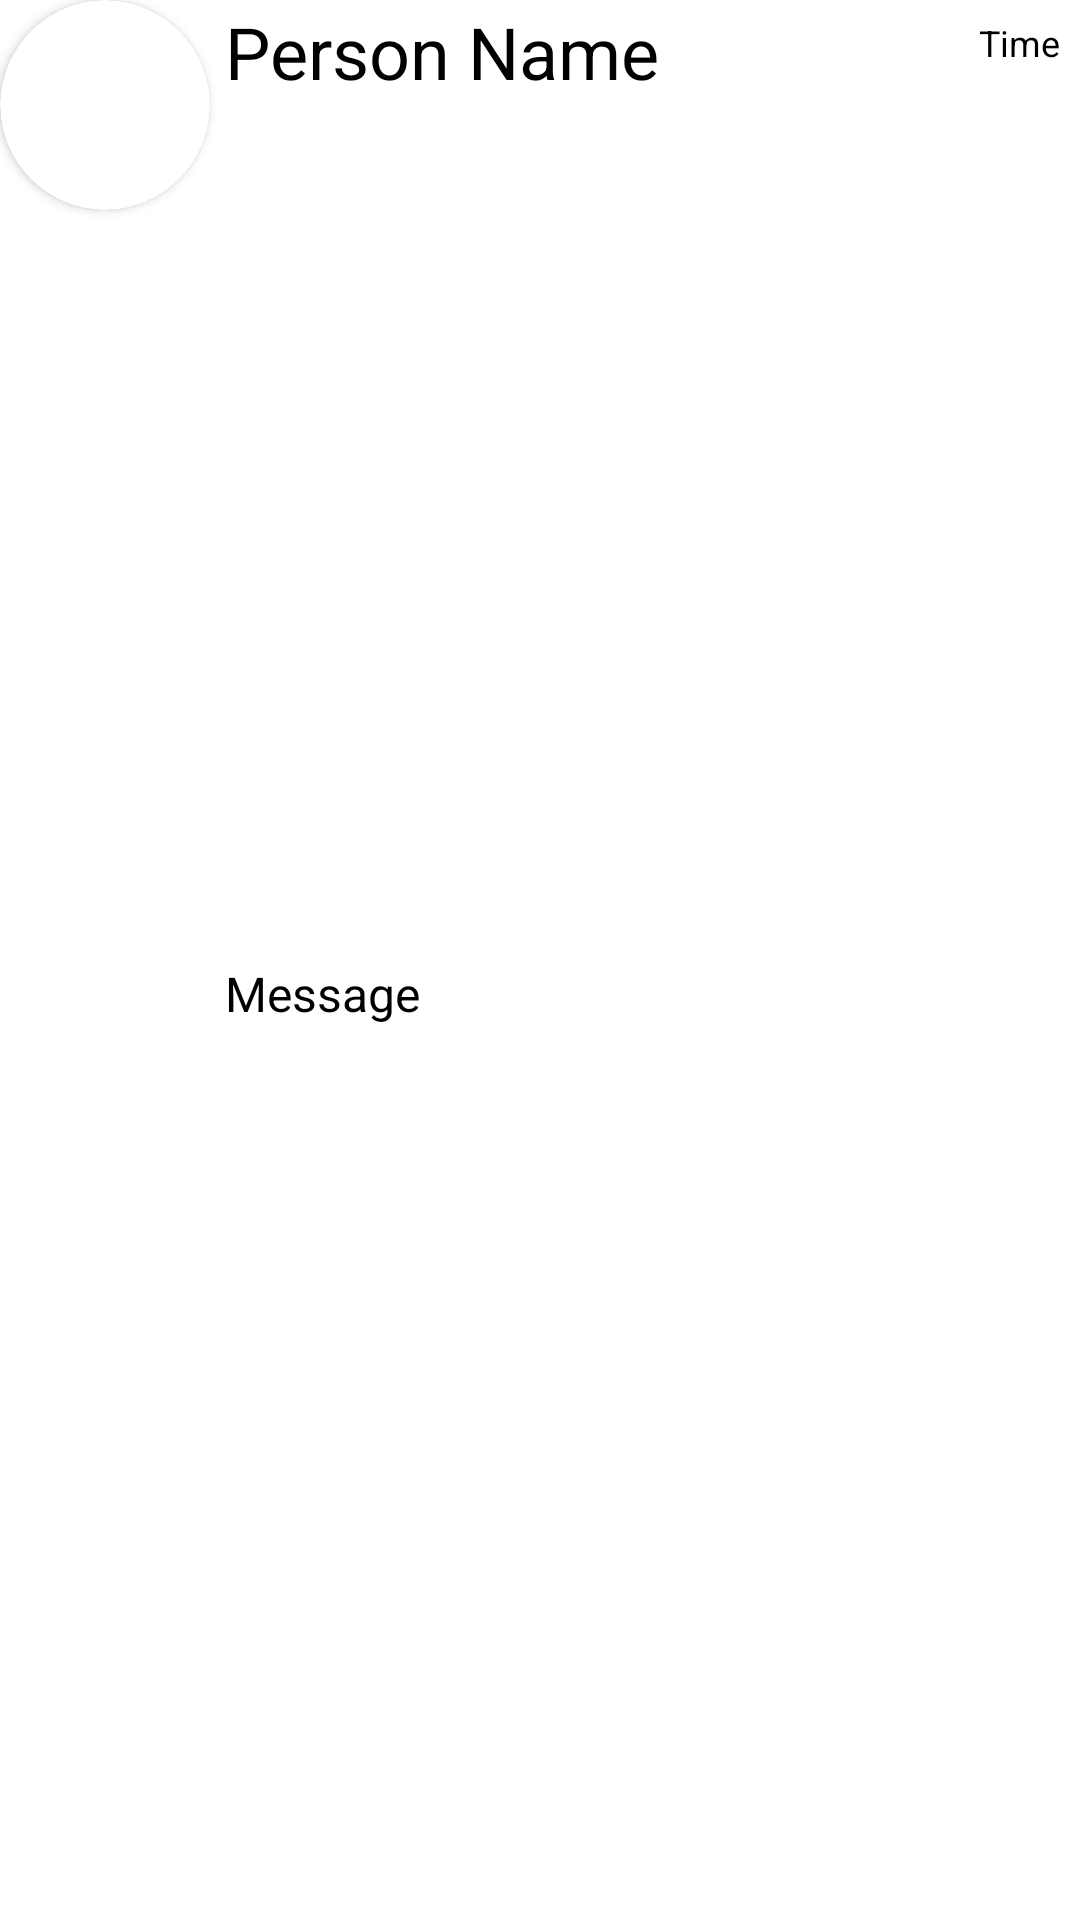

Reconstruct the res/layout file that produces this screen, plus the resources it refers to.
<!-- AndroidManifest.xml: application theme Theme.Whtsapp -->
<!-- res/layout/chatitem.xml -->
<?xml version="1.0" encoding="utf-8"?>
<LinearLayout xmlns:android="http://schemas.android.com/apk/res/android"
    android:layout_height="wrap_content"
    android:layout_width="match_parent"
    xmlns:app="http://schemas.android.com/apk/res-auto"
    android:background="#FFFFFF"
    android:orientation="horizontal"
    android:layout_margin="8sp"
    android:layout_weight="2">


    <androidx.cardview.widget.CardView
        android:layout_weight="0.0"
        android:layout_width="70dp"
        android:layout_height="70dp"
        app:cardCornerRadius="50dp"
        app:cardBackgroundColor="@color/white">

        <androidx.cardview.widget.CardView
            android:layout_width="70dp"
            android:layout_height="70dp"
            app:cardCornerRadius="250dp"
            android:layout_gravity="center">

            <ImageView
                android:layout_width="70dp"
                android:layout_height="70dp"
                android:id="@+id/p_img"
                android:src="@drawable/download"
                android:scaleType="centerCrop"/>

        </androidx.cardview.widget.CardView>

    </androidx.cardview.widget.CardView>

    <LinearLayout
        android:layout_width="0dp"
        android:layout_height="match_parent"
        android:layout_weight="1.5"
        android:layout_marginLeft="5sp"
        android:orientation="vertical"
        android:weightSum="4"
        >
        <LinearLayout
            android:layout_width="match_parent"
            android:layout_height="0dp"
            android:layout_weight="2"
            android:orientation="horizontal"
            >
            <TextView
                android:layout_marginTop="1sp"
                android:layout_weight="1"
                android:id="@+id/txtPerson_Name"
                android:layout_width="0dp"
                android:layout_height="match_parent"
                android:text="Person Name"
                android:textColor="@color/black"
                android:textSize="24sp"
                android:layout_marginBottom="2sp"

                />
            <TextView
                android:id="@+id/Time"
                android:layout_width="0dp"
                android:layout_height="match_parent"
                android:layout_weight="0.133"
                android:text="Time"
                android:textColor="@color/black"
                android:textSize="12sp"
                android:layout_marginTop="6sp"
                />

        </LinearLayout>


        <TextView

            android:id="@+id/txtmessage"
            android:layout_width="match_parent"
            android:layout_height="0sp"
            android:layout_marginTop="2dp"
            android:layout_marginBottom="1dp"
            android:layout_weight="2"
            android:text="Message"
            android:textColor="@color/black"
            android:textSize="16sp"

            />





    </LinearLayout>






</LinearLayout>
<!-- resources referenced by this layout -->
<resources>
  <style name="Theme.Whtsapp" parent="Theme.MaterialComponents.DayNight.DarkActionBar">
          
          <item name="colorPrimary">@color/purple_500</item>
          <item name="colorPrimaryVariant">@color/purple_700</item>
          <item name="colorOnPrimary">@color/white</item>
          
          <item name="colorSecondary">@color/teal_200</item>
          <item name="colorSecondaryVariant">@color/teal_700</item>
          <item name="colorOnSecondary">@color/black</item>
          
          <item name="android:statusBarColor" tools:targetApi="l">?attr/colorPrimaryVariant</item>
          
      </style>
  <!-- not gathered from this repository: default colours our renderer supplied (Android Studio template values) -->
  <color name="purple_500">#FF6200EE</color>
  <color name="purple_700">#FF3700B3</color>
  <color name="teal_200">#FF03DAC5</color>
  <color name="teal_700">#FF018786</color>
  <color name="black">#FF000000</color>
  <color name="white">#FFFFFFFF</color>
</resources>
